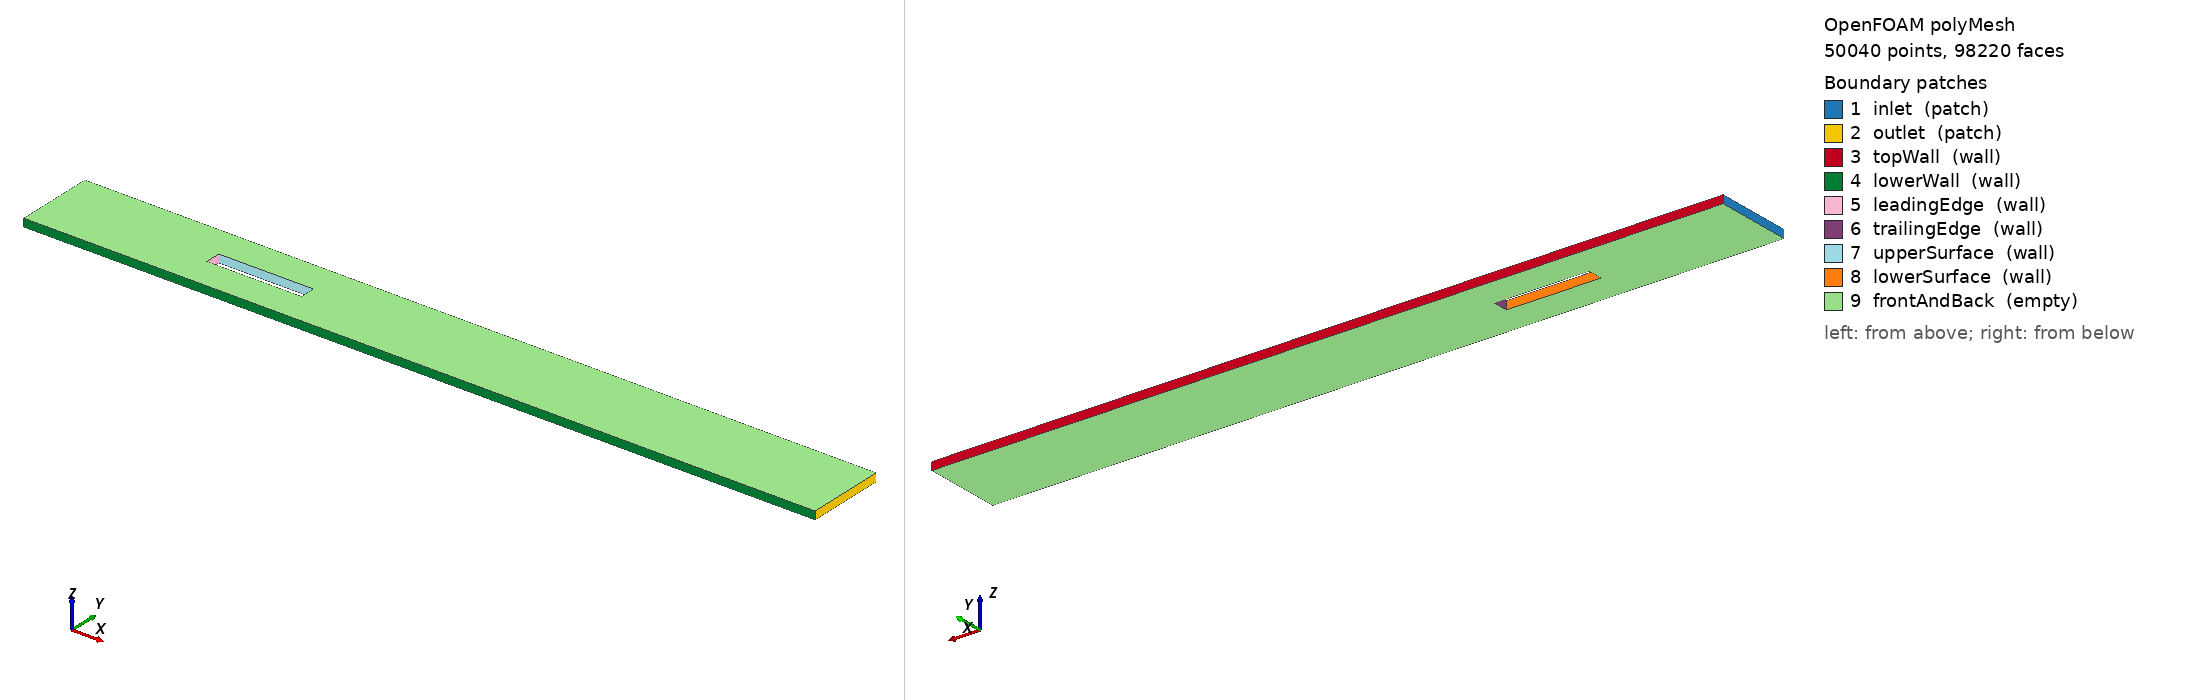

OpenFOAM case: the committed polyMesh, 50040 points, 98220 faces. Boundary patches (legend numbers): 1 inlet (patch), 2 outlet (patch), 3 topWall (wall), 4 lowerWall (wall), 5 leadingEdge (wall), 6 trailingEdge (wall), 7 upperSurface (wall), 8 lowerSurface (wall), 9 frontAndBack (empty). Left view from above one corner, right view from below the opposite corner. Boundary conditions: 0 field file(s) under 0/; 0 of 9 drawn patches have an entry in a shipped field file.

=== constant/polyMesh/boundary ===
/*--------------------------------*- C++ -*----------------------------------*\
| =========                 |                                                 |
| \\      /  F ield         | OpenFOAM: The Open Source CFD Toolbox           |
|  \\    /   O peration     | Version:  2206                                  |
|   \\  /    A nd           | Website:  www.openfoam.com                      |
|    \\/     M anipulation  |                                                 |
\*---------------------------------------------------------------------------*/
FoamFile
{
    version     2.0;
    format      ascii;
    arch        "LSB;label=32;scalar=64";
    class       polyBoundaryMesh;
    location    "constant/polyMesh";
    object      boundary;
}
// * * * * * * * * * * * * * * * * * * * * * * * * * * * * * * * * * * * * * //

9
(
    inlet
    {
        type            patch;
        nFaces          50;
        startFace       48180;
    }
    outlet
    {
        type            patch;
        nFaces          50;
        startFace       48230;
    }
    topWall
    {
        type            wall;
        inGroups        1(wall);
        nFaces          500;
        startFace       48280;
    }
    lowerWall
    {
        type            wall;
        inGroups        1(wall);
        nFaces          500;
        startFace       48780;
    }
    leadingEdge
    {
        type            wall;
        inGroups        1(wall);
        nFaces          10;
        startFace       49280;
    }
    trailingEdge
    {
        type            wall;
        inGroups        1(wall);
        nFaces          10;
        startFace       49290;
    }
    upperSurface
    {
        type            wall;
        inGroups        1(wall);
        nFaces          60;
        startFace       49300;
    }
    lowerSurface
    {
        type            wall;
        inGroups        1(wall);
        nFaces          60;
        startFace       49360;
    }
    frontAndBack
    {
        type            empty;
        inGroups        1(empty);
        nFaces          48800;
        startFace       49420;
    }
)

// ************************************************************************* //


Also in the case, not shown: constant/polyMesh/faces (numeric list); constant/polyMesh/neighbour (numeric list); constant/polyMesh/owner (numeric list); constant/polyMesh/points (numeric list).
